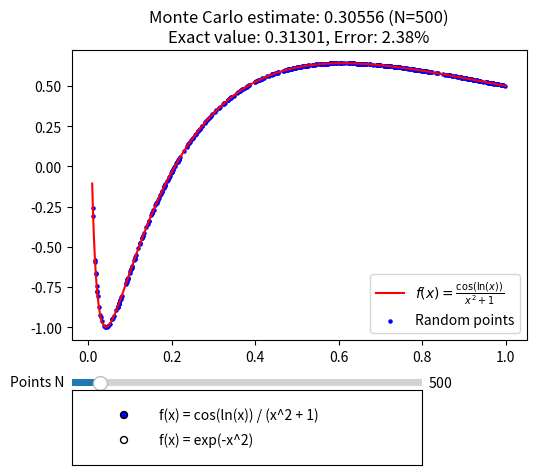

The matplotlib source for this figure:
import numpy as np
import matplotlib.pyplot as plt
from matplotlib.widgets import Slider
from matplotlib.widgets import Slider, RadioButtons

# -----------------------------
# Monte Carlo Integration Function
# -----------------------------
def function1(x):
    return np.cos(np.log(x)) / (x**2 + 1)
# result = (np.pi / 4) * (1 / np.cosh(np.pi / 2))

def f2(x):
    return np.exp(-x**2)

# Dictionary of functions for easy access, Latex labels, integration limits
functions_dict = {
    "f(x) = cos(ln(x)) / (x^2 + 1)": { "func": function1, 
        "label_eq": r"$f(x) = \frac{\cos(\ln(x))}{x^2 + 1}$", 
        "a": 0.01, "b": 1.0, "exact": (np.pi / 4) * (1 / np.cosh(np.pi / 2))},
    "f(x) = exp(-x^2)": { "func": f2, 
        "label_eq": r"$f(x) = e^{-x^2}$", "a": 0.0, "b": 2.0, 
        "exact": 0.8820813907624217}  # approx value of integral from 0 to 2
}


def monte_carlo_integral_function(f: callable, N: int, a: float, b: float, ax: plt.Axes, label_eq: str, exact=None) -> None:
    """
    Approximate the integral of a given function f(x) over [a,b] using Monte Carlo.

    Parameters:
    - f: callable function f(x)
    - N: number of random points
    - a, b: integration interval
    - ax: matplotlib Axes to plot
    """
    # Generate random points
    x_random = np.random.uniform(a, b, N)
    y_random = f(x_random)

    # Monte Carlo estimate
    integral_estimate = (b - a) * np.mean(y_random)

    # Plot
    ax.clear()
    xs = np.linspace(a, b, 500)
    ax.plot(xs, f(xs), 'r', label=label_eq)
    ax.scatter(x_random, y_random, color='blue', s=5, label='Random points')
    
    title = f"Monte Carlo estimate: {integral_estimate:.5f} (N={N})"
    if exact is not None:
        error_pct = abs(integral_estimate - exact)/abs(exact) * 100
        title += f"\nExact value: {exact:.5f}, Error: {error_pct:.2f}%"
    ax.set_title(title)
    ax.legend()
    plt.draw()

# Slider update function

def update(val):
    N = int(slider_N.val)
    key = radio.value_selected
    func_info = functions_dict[key]
    monte_carlo_integral_function(func_info["func"], N=N, a=func_info["a"], b=func_info["b"], 
                    ax=ax, label_eq=func_info["label_eq"], exact=func_info["exact"])

# -----------------------------
# Main program
# -----------------------------

def main():
    global fig, ax, slider_N, radio

    fig, ax = plt.subplots(figsize=(7,5))
    plt.subplots_adjust(bottom=0.3, left=0.25)  # space for slider and radio

    # Slider for number of points N
    ax_slider_N = plt.axes([0.25, 0.2, 0.5, 0.03])
    slider_N = Slider(ax_slider_N, "Points N", 100, 5000, valinit=500, valstep=100)
    slider_N.on_changed(update)

    # RadioButtons for selecting function
    ax_radio = plt.axes([0.25, 0.05, 0.5, 0.15])
    radio = RadioButtons(ax_radio, list(functions_dict.keys()))
    radio.on_clicked(update)

    # Initial plot
    update(None)
    plt.show()

if __name__ == "__main__":
    main()
